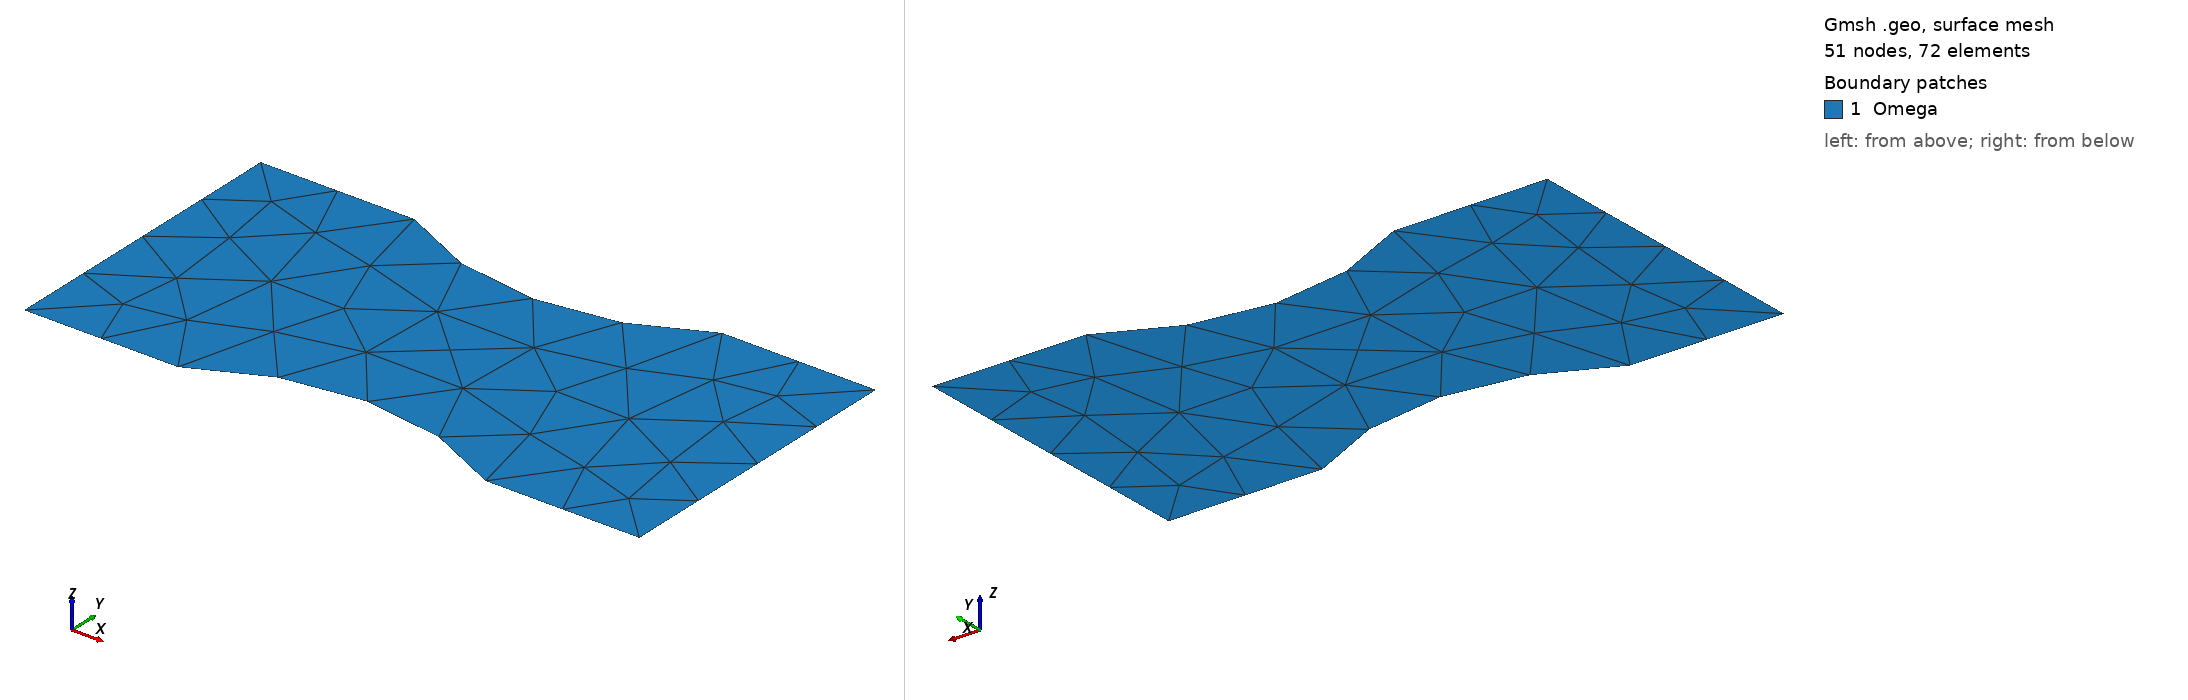

Gmsh geometry script, surface-meshed: 51 nodes, 72 surface elements. Boundary patches (legend numbers): 1 Omega. Left view from above one corner, right view from below the opposite corner. Legend entries are the model's physical surfaces. The drawing asked Gmsh for element sizes between 1% and 20% of the model's largest extent; the script's own settings can give other sizes.

=== cutout2.geo (drawn) ===
Point(1) = {-2, -1, 0};
Point(2) = {-1, -1, 0};
Point(3) = { 1, -1, 0};
Point(4) = { 2, -1, 0};
Point(5) = { 2,  1, 0};
Point(6) = { 1,  1, 0};
Point(7) = {-1,  1, 0};
Point(8) = {-2,  1, 0};
R = 2;
Point(9)  = { 0, -0.5-R, 0 };
Point(10) = { 0,  0.5+R, 0 };

Line(1) = { 8, 1 };
Line(2) = { 1, 2 };
Circle(3) = { 2, 9, 3 };
Line(4) = { 3, 4 };
Line(5) = { 4, 5 };
Line(6) = { 5, 6 };
Circle(7) = { 6, 10, 7 };
Line(8) = { 7, 8 };

Line Loop(1) = { 1, 2, 3, 4, 5, 6, 7, 8 };
Plane Surface(1) = { 1 };

Physical Surface("Omega") = { 1 };
Physical Line("Fixed") = { 1 };
Physical Line("Traction") = { 5 };
Physical Line("NoTraction") = { 2, 3, 4, 6, 7, 8 };
